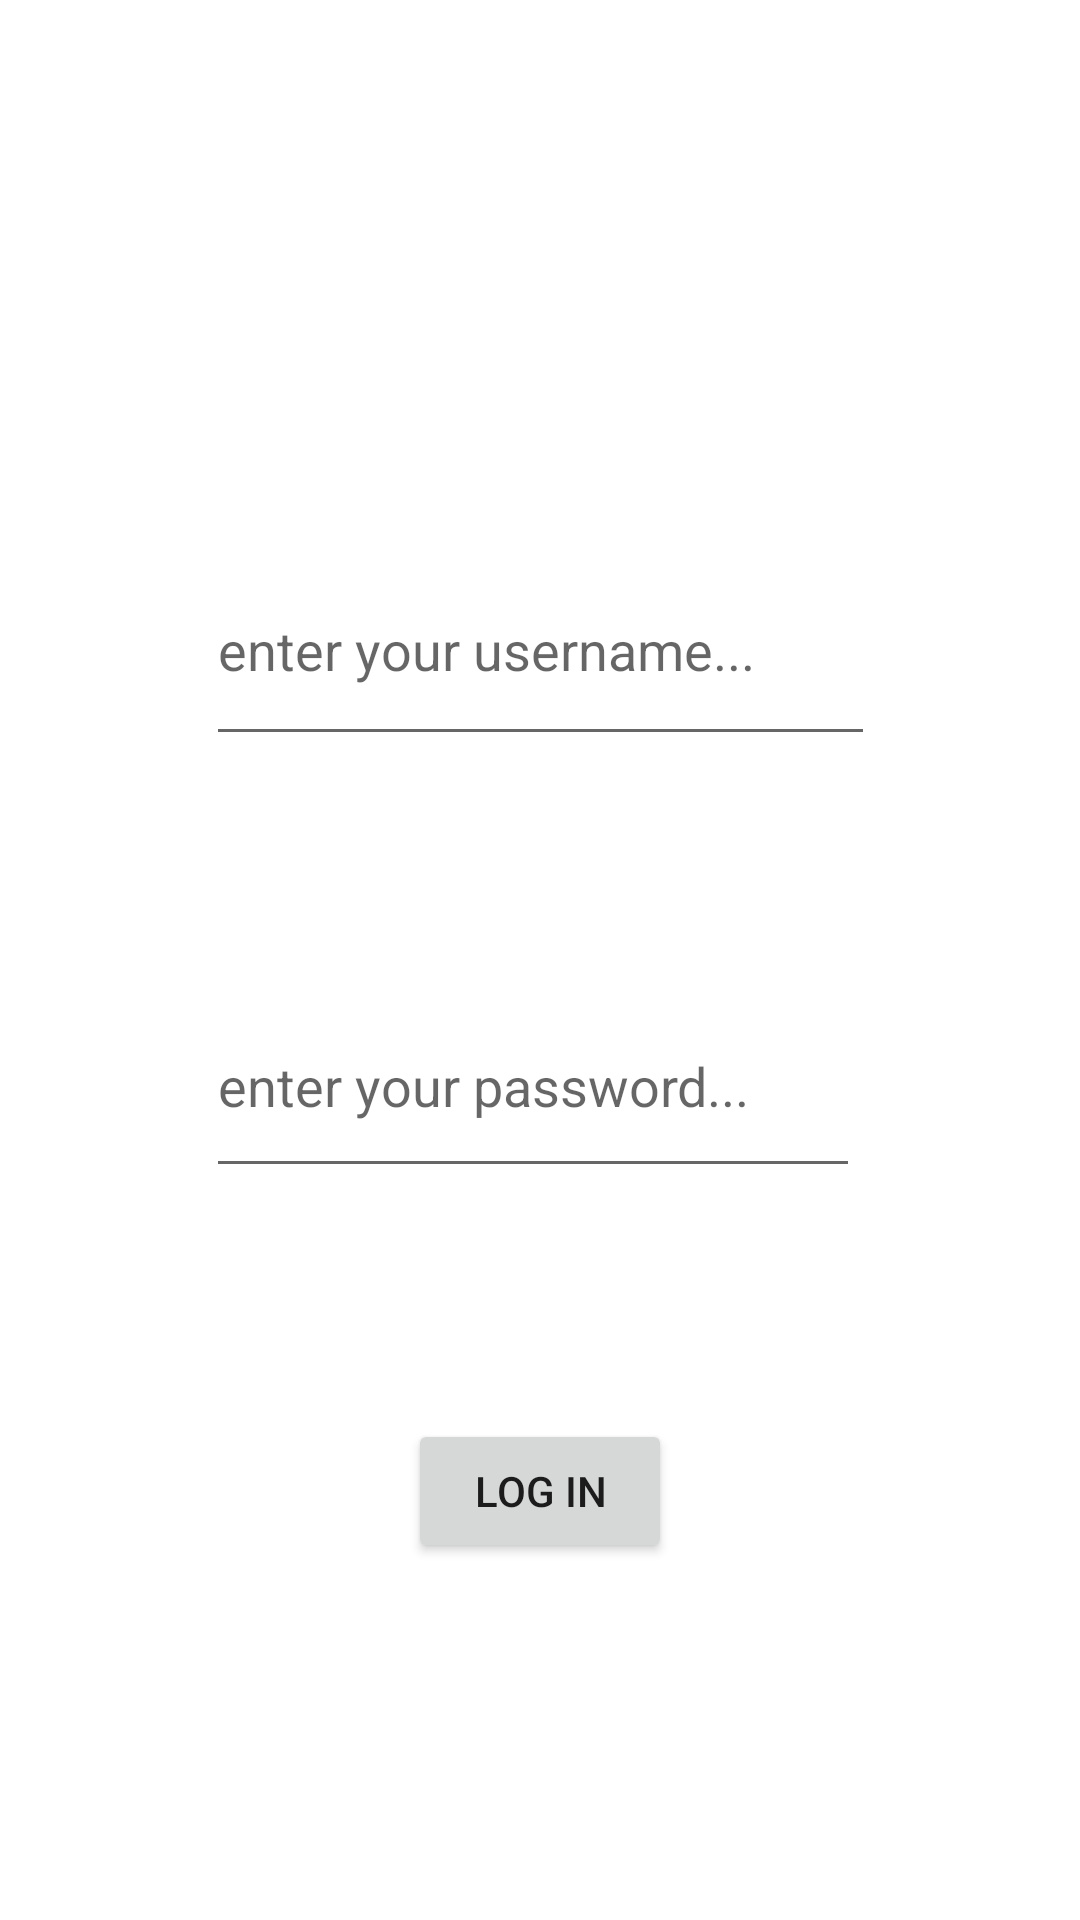

Write the Android layout XML for this screen, with the resource values it uses.
<!-- AndroidManifest.xml: application theme Theme.Test2 -->
<!-- res/layout/fragment_maram.xml -->
<?xml version="1.0" encoding="utf-8"?>
<FrameLayout xmlns:android="http://schemas.android.com/apk/res/android"
    xmlns:app="http://schemas.android.com/apk/res-auto"
    xmlns:tools="http://schemas.android.com/tools"
    android:layout_width="match_parent"
    android:layout_height="match_parent"
    tools:context=".maram">

    <androidx.constraintlayout.widget.ConstraintLayout
        android:layout_width="match_parent"
        android:layout_height="match_parent">

        <Button
            android:id="@+id/buttonLogIn"
            android:layout_width="wrap_content"
            android:layout_height="wrap_content"
            android:layout_marginTop="77dp"
            android:text="log in"
            app:layout_constraintEnd_toEndOf="parent"
            app:layout_constraintStart_toStartOf="parent"
            app:layout_constraintTop_toBottomOf="@+id/etPassword" />

        <EditText
            android:id="@+id/etUserNameLF"
            android:layout_width="223dp"
            android:layout_height="74dp"
            android:layout_marginTop="178dp"
            android:ems="10"
            android:hint="enter your username..."
            android:inputType="textEmailAddress"
            app:layout_constraintEnd_toEndOf="parent"
            app:layout_constraintStart_toStartOf="parent"
            app:layout_constraintTop_toTopOf="parent" />

        <EditText
            android:id="@+id/etPassword"
            android:layout_width="218dp"
            android:layout_height="71dp"
            android:layout_marginTop="73dp"
            android:ems="10"
            android:hint="enter your password..."
            android:inputType="numberPassword"
            app:layout_constraintStart_toStartOf="@+id/etUserNameLF"
            app:layout_constraintTop_toBottomOf="@+id/etUserNameLF" />
    </androidx.constraintlayout.widget.ConstraintLayout>

</FrameLayout>
<!-- resources referenced by this layout -->
<resources>
  <style name="Theme.Test2" parent="Theme.MaterialComponents.DayNight.DarkActionBar">
          
          <item name="colorPrimary">#60B0D5</item>
          <item name="colorPrimaryVariant">@color/purple_700</item>
          <item name="colorOnPrimary">@color/white</item>
          
          <item name="colorSecondary">@color/teal_200</item>
          <item name="colorSecondaryVariant">@color/teal_700</item>
          <item name="colorOnSecondary">@color/black</item>
          
          <item name="android:statusBarColor" tools:targetApi="l">#668B9C</item>
          
      </style>
  <color name="purple_700">#FF3700B3</color>
  <color name="white">#FFFFFFFF</color>
  <color name="teal_200">#FF03DAC5</color>
  <color name="teal_700">#FF018786</color>
  <color name="black">#FF000000</color>
</resources>
